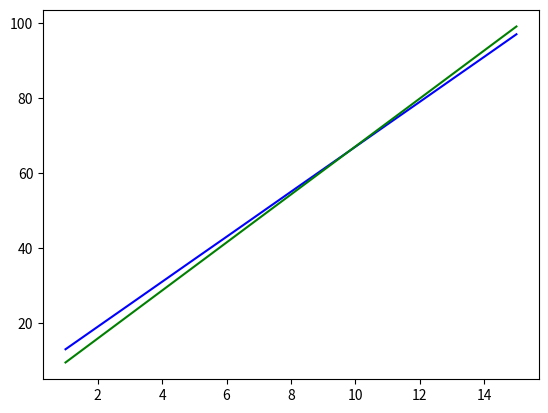

Generate this figure with matplotlib:
import numpy as np
from matplotlib import pyplot as plt

def get_op(x):
    return 3 + 2*x[1] + 4*x[2] + np.random.normal(0, 0.01)

def ip_op_map(N, inpX): #N=number of data points
    x = []  #keep x dimensions as NxinpX
    y = []  #output dimension is nx1

    #for linear problem -> keep model as y = 3 + 2x1 + 4x2 + normal_dist_noise

    for i in range(N):
        xi = []
        for j in range(inpX):
            if j == 0:
                xi.append(1)
            else:
                xi.append(i+j)
        x.append(xi)
        yi = get_op(xi)
        y.append(yi)

    y = np.array([y])
    y = y.T #making the dimension from 1xn to nx1

    x = np.array(x) #dimensions are still nxinpX

    return x, y

def get_params(M):  #M=inpX
    w = np.random.randn(M, 1)
    return w

def get_individual_pred_op(x, w):
    op_mat = np.dot(x, w) #1x1 result
    return op_mat[0][0]

def get_pred_op(x, w):
    return np.dot(x, w)

def get_grads(x, y, w):
    N = x.shape[0]
    grad_matrix = np.dot(x.T, x)
    grad_matrix = np.dot(grad_matrix, w)
    grad_matrix = grad_matrix - np.dot(x.T, y)
    grad_matrix = (1/N)*grad_matrix

    return grad_matrix

def compute_loss(y_pred, y):
    N = y.shape[0]
    loss = (1/N)*(y_pred-y)**2
    return sum(loss)[0]

def update_params(grads, w, lr):
    w = w - lr*grads
    return w

def select_random_sample(X):
    N = X.shape[0]
    random_index = int(np.random.uniform(0, N))

    return np.array([X[random_index]]), random_index

def train(w, x, y, N_steps):
    y_pred = get_pred_op(x, w)
    print("Step %s, Loss: %s"%("0", str(compute_loss(y_pred, y))))
    for i in range(1, N_steps+1):
        y_pred = get_pred_op(x, w)
        loss = compute_loss(y_pred, y)
        if i%10 == 0:
            print("Step %s, Loss: %s"%(str(i), str(loss)))
            print("Weights: %s"%(str(w.T)))
        x_random, random_index = select_random_sample(x)
        y_random = np.array([y[random_index]])
        grads = get_grads(x_random, y_random, w)
        w = update_params(grads, w, 0.002)
    return w

x, y = ip_op_map(15, 3)
print(x, y)
w = get_params(3)
print(w)
w = train(w, x, y, 150)
y_pred = get_pred_op(x, w)
plt.plot(x[:,1], y, color = "blue")
plt.plot(x[:,1], y_pred, color = "green")
plt.show()

